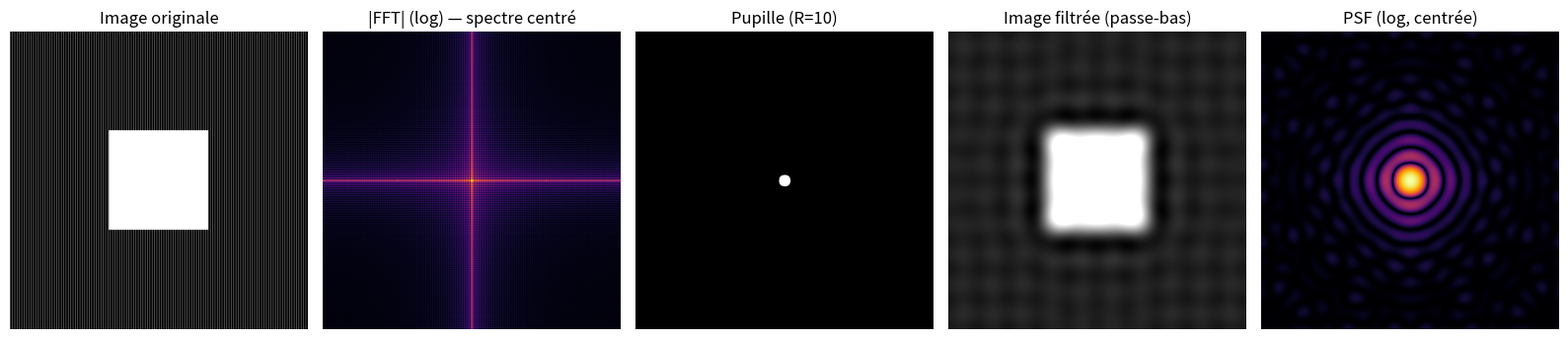

Generate this figure with matplotlib:
# __________________Mask and FFT set up__________________


import numpy as np
import matplotlib.pyplot as plt

# On va mettre en place une image contennant un carré (basse fréquence) sur du fond hachuré (haute fréquence)
N = 512 
img = np.zeros((N,N))

img[N//3 : 2*N//3, N//3 : 2*N//3] = 1.0 
for i in range (0,N,4):
    img[:,i] += 0.5

"""# On affiche l'image source
plt.imshow(img, cmap='gray')
plt.title('Image source')
plt.axis('off')
plt.show()"""

#FFT plus centrage
F = np.fft.fft2(img)
F_shifted = np.fft.fftshift(F)
magnitude_spectrum = np.log(np.abs(F_shifted) + 1)  #+1 pour éviter log(0) et pour pouvoir l'affiher en échelle de gris

"""# On affiche le spectre de l'image
plt.imshow(magnitude_spectrum, cmap='gray')
plt.title('Spectre de l\'image')
plt.axis('off')
plt.show()"""

# Création du masque circulaire
cy, cx = N//2, N//2  # Centre du spectre
Y,X = np.ogrid[:N, :N]
dist = np.sqrt((X-cx)**2 + (Y-cy)**2)
R = 10  # Rayon du masque
mask = (dist <= R).astype(float)

"""# Affichage du masque
plt.imshow(mask, cmap='gray')
plt.title('Masque circulaire')
plt.axis('off')
plt.show()"""

# Application du masque
F_shifted_filtered = F_shifted * mask
magnitude_filtered = np.log1p(np.abs(F_shifted_filtered))

"""plt.imshow(magnitude_filtered, cmap='gray')
plt.title('Image filtrée')
plt.axis('off')
plt.show()"""

# Inverse FFT pour obtenir l'image filtrée
F_back = np.fft.ifftshift(F_shifted_filtered)
img_filtered = np.real(np.fft.ifft2(F_back))

# Normalisation pour affichage
img_filtered = np.clip(img_filtered, 0, 1)

"""# Affichage de l'image filtrée
plt.imshow(img_filtered, cmap='gray')
plt.title('Image filtrée')
plt.axis('off')
plt.show()
"""

# onajoute le PSF de la tache d'Airy pour mieux visualiser le résultat 
# Calcul correct de la PSF
PSF = np.abs(np.fft.fftshift(np.fft.ifft2(mask)))**2  # fftshift pour centrer
PSF_norm = np.log1p(PSF / PSF.max()*1000)                   # log pour voir les anneaux
#img_filtered2 = img_filtered * PSF

# ── Visualisation ──────────────────────────────────────────────────
fig, axes = plt.subplots(1, 5, figsize=(16, 4))

axes[0].imshow(img,            cmap='gray', vmin=0, vmax=1)
axes[0].set_title('Image originale')

axes[1].imshow(np.log1p(np.abs(F_shifted)), cmap='inferno')
axes[1].set_title('|FFT| (log) — spectre centré')

axes[2].imshow(mask,           cmap='gray')
axes[2].set_title(f'Pupille (R={R})')

axes[3].imshow(img_filtered,   cmap='gray', vmin=0, vmax=1)
axes[3].set_title('Image filtrée (passe-bas)')

axes[4].imshow(PSF_norm, cmap='inferno')
axes[4].set_title('PSF (log, centrée)')

for ax in axes:
    ax.axis('off')
plt.tight_layout()
plt.show()
